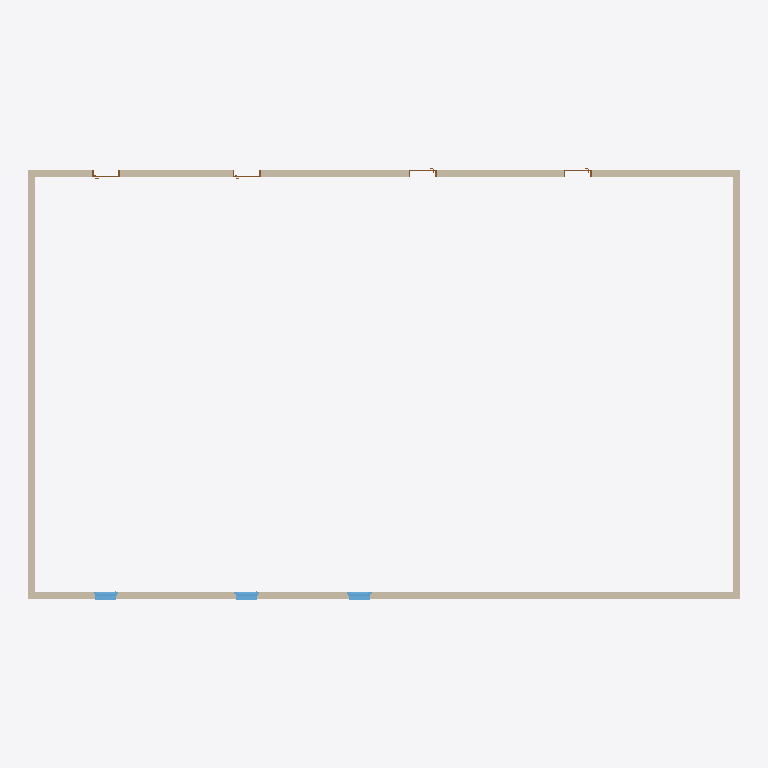
Plan cut of the same IFC building model at storey 'Niveau 0' (level 0.00 m, cut at 1.40 m), seen from above with north up, elements coloured by IFC class: 4 walls (beige), 4 doors (brown), 3 windows (light blue). Cut surfaces are drawn darker.
Extent 20.2 m × 12.3 m × 4.0 m (x, y, z). Storeys (2): Niveau 0 at 0.00 m; Niveau 1 at 3.00 m. Elements (16): 8 IfcWallStandardCase, 4 IfcDoor, 3 IfcWindow, 1 IfcRoof.

HEADER;
FILE_DESCRIPTION(('ViewDefinition [CoordinationView_V2.0]'),'2;1');
FILE_NAME('Numéro du projet','2015-04-14T23:37:51',(''),(''),'The EXPRESS Data Manager Version 5.02.0100.07 : 28 Aug 2013','20150303_0715(x64) - Exporter 15.2.0.0 - Interface alternative d''export 15.2.0.0','');
FILE_SCHEMA(('IFC2X3'));
ENDSEC;
DATA;
#90=IFCPROJECT('17jcvswunFGRol$pEKWyLS',#41,'Numéro du projet',$,$,'Nom du projet','Etat du projet',(#82),#77);
#2826=IFCSITE('17jcvswunFGRol$pEKWyLU',#41,'Default',$,'',#2825,$,$,.ELEMENT.,$,$,$,$,$);
#100=IFCBUILDING('17jcvswunFGRol$pEKWyLT',#41,'',$,$,#32,$,'',.ELEMENT.,$,$,$);
#109=IFCBUILDINGSTOREY('17jcvswunFGRol$pDhV3ZC',#41,'Niveau 0',$,$,#107,$,'Niveau 0',.ELEMENT.,-1.949161E-14);
#115=IFCBUILDINGSTOREY('17jcvswunFGRol$pDhV3tQ',#41,'Niveau 1',$,$,#114,$,'Niveau 1',.ELEMENT.,2.99999999999998);
#258=IFCWALLSTANDARDCASE('0t4BAHeZL2$Rr8n6KwP48x',#41,'Mur de base:Générique - Ext. 200 mm:234421',$,'Mur de base:Générique - Ext. 200 mm:29331',#238,#256,'234421');
#157=IFCWALLSTANDARDCASE('0t4BAHeZL2$Rr8n6KwP48z',#41,'Mur de base:Générique - Ext. 200 mm:234419',$,'Mur de base:Générique - Ext. 200 mm:29331',#126,#153,'234419');
#225=IFCWALLSTANDARDCASE('0t4BAHeZL2$Rr8n6KwP48w',#41,'Mur de base:Générique - Ext. 200 mm:234420',$,'Mur de base:Générique - Ext. 200 mm:29331',#205,#223,'234420');
#291=IFCWALLSTANDARDCASE('0t4BAHeZL2$Rr8n6KwP48u',#41,'Mur de base:Générique - Ext. 200 mm:234422',$,'Mur de base:Générique - Ext. 200 mm:29331',#271,#289,'234422');
#2791=IFCWINDOW('0t4BAHeZL2$Rr8n6KwP4IB',#41,'1 Vantail - Droit:0.60 m x 0.95 m - Appui en aluminium:234757',$,'0.60 m x 0.95 m - Appui en aluminium',#3511,#2785,'234757',1.08,0.699999999999999);
#2812=IFCWINDOW('0t4BAHeZL2$Rr8n6KwP4IX',#41,'1 Vantail - Droit:0.60 m x 0.95 m - Appui en aluminium:234799',$,'0.60 m x 0.95 m - Appui en aluminium',#3715,#2806,'234799',1.08,0.699999999999999);
#2768=IFCWINDOW('0t4BAHeZL2$Rr8n6KwP4Kl',#41,'1 Vantail - Droit:0.60 m x 0.95 m - Appui en aluminium:234657',$,'0.60 m x 0.95 m - Appui en aluminium',#3307,#2762,'234657',1.08,0.699999999999999);
#1684=IFCDOOR('0t4BAHeZL2$Rr8n6KwP49m',#41,'Int. Simple:PP (0.73m x 2.04m):234494',$,'PP (0.73m x 2.04m)',#3017,#1678,'234494',2.075,0.8);
#1728=IFCDOOR('0t4BAHeZL2$Rr8n6KwP4N4',#41,'Int. Simple:PP (0.73m x 2.04m):234570',$,'PP (0.73m x 2.04m)',#3073,#1722,'234570',2.075,0.799999999999999);
#1749=IFCDOOR('0t4BAHeZL2$Rr8n6KwP4Np',#41,'Int. Simple:PP (0.73m x 2.04m):234621',$,'PP (0.73m x 2.04m)',#3101,#1743,'234621',2.075,0.8);
#1707=IFCDOOR('0t4BAHeZL2$Rr8n6KwP4Mf',#41,'Int. Simple:PP (0.73m x 2.04m):234535',$,'PP (0.73m x 2.04m)',#3045,#1701,'234535',2.075,0.799999999999999);
ENDSEC;